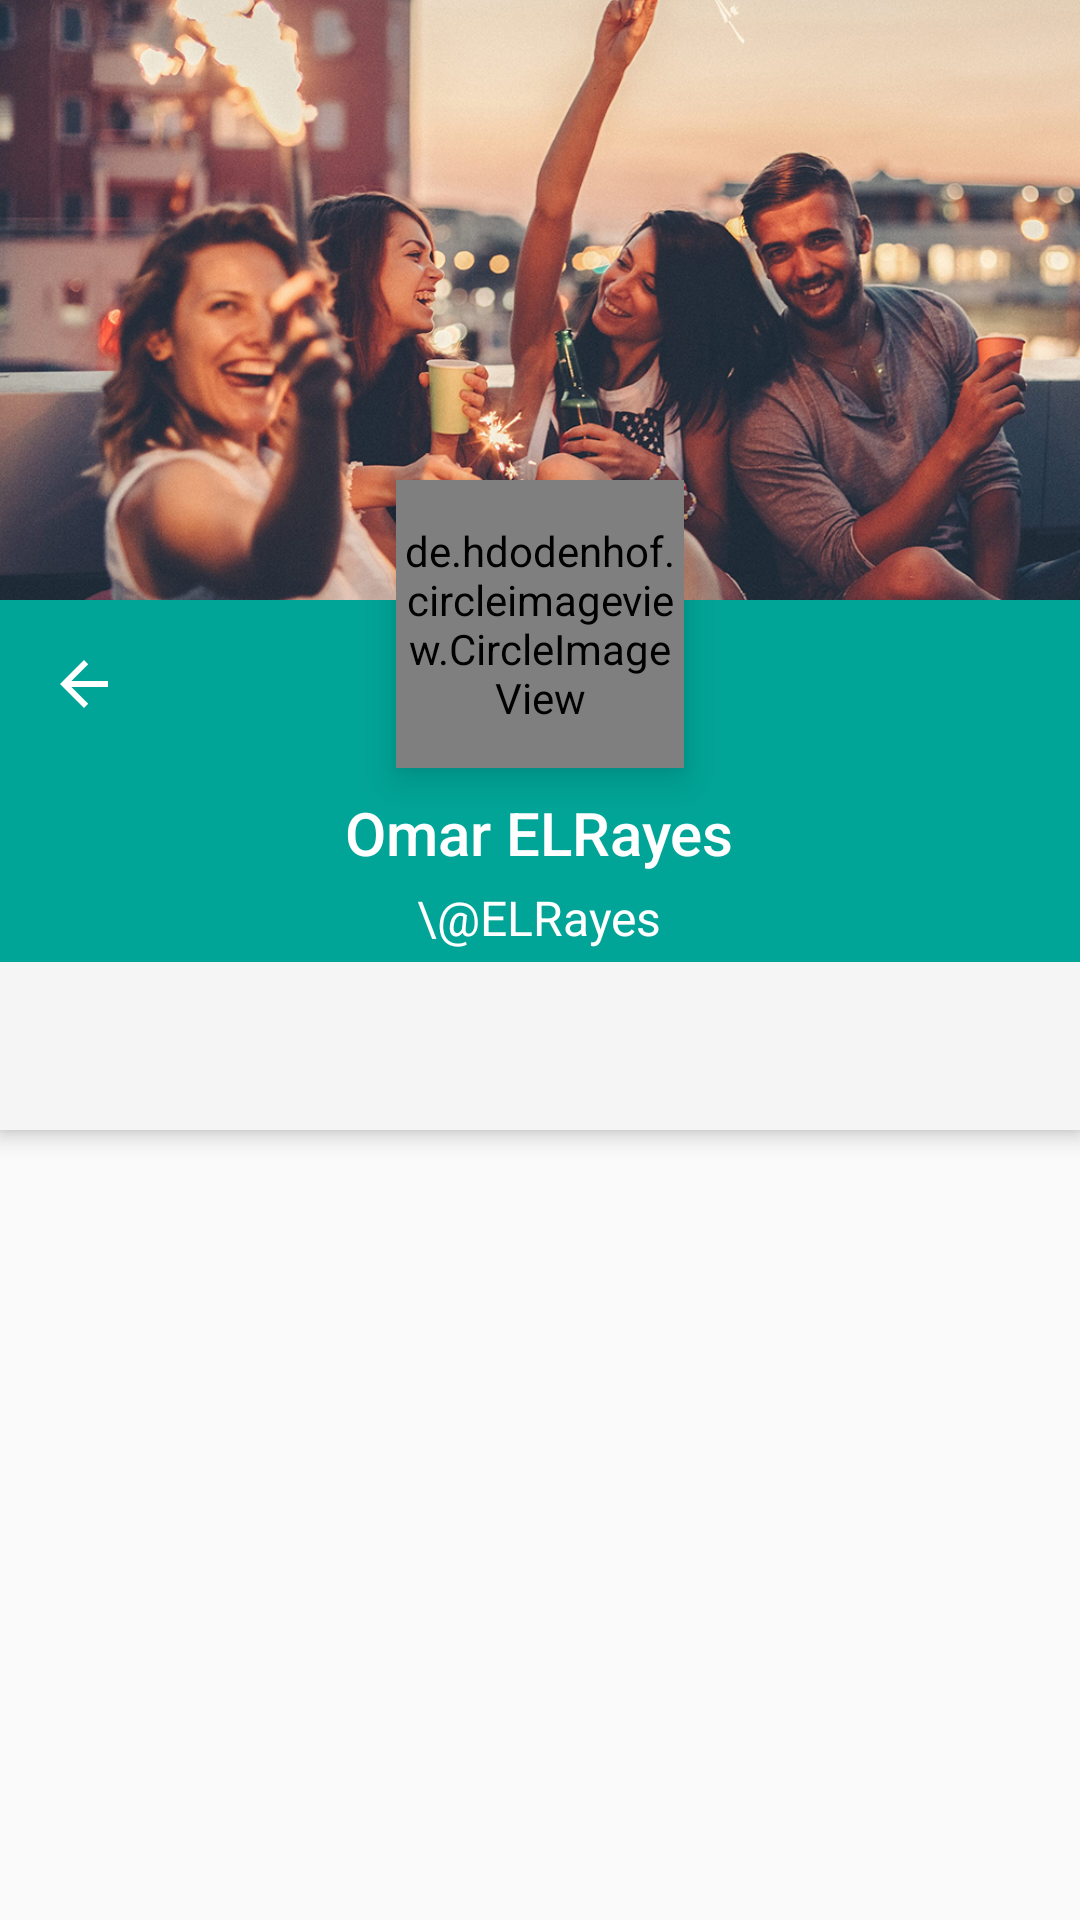

Reconstruct the res/layout file that produces this screen, plus the resources it refers to.
<!-- AndroidManifest.xml: activity theme Theme.AppCompat.Light.NoActionBar.FullScreen -->
<!-- res/layout/activity_user_profile.xml -->
<?xml version="1.0" encoding="utf-8"?>
<android.support.design.widget.CoordinatorLayout xmlns:android="http://schemas.android.com/apk/res/android"
    xmlns:app="http://schemas.android.com/apk/res-auto"
    android:layout_width="match_parent"
    android:layout_height="match_parent">
    ​

    <android.support.design.widget.AppBarLayout
        android:id="@+id/user_profile_appbar"
        android:layout_width="match_parent"
        android:layout_height="wrap_content"
        android:theme="@style/ThemeOverlay.AppCompat.Dark.ActionBar">
        ​

        <android.support.design.widget.CollapsingToolbarLayout
            android:id="@+id/user_profile_collapsing"
            android:layout_width="match_parent"
            android:layout_height="200dp"
            app:expandedTitleMarginEnd="64dp"
            app:expandedTitleMarginStart="48dp"
            app:layout_scrollFlags="scroll|snap">

            <ImageView
                android:id="@+id/user_profile_background"
                android:layout_width="match_parent"
                android:layout_height="match_parent"
                android:scaleType="centerCrop"
                android:src="@drawable/kappa2"
                app:layout_collapseMode="parallax" />

        </android.support.design.widget.CollapsingToolbarLayout>
        ​​

        <android.support.v7.widget.Toolbar
            android:id="@+id/user_profile_toolbar"
            style="@style/ToolBarWithNavigationBack"
            android:layout_width="match_parent"
            android:layout_height="wrap_content"
            android:background="@color/light_green"
            android:minHeight="?attr/actionBarSize"
            app:layout_scrollFlags="scroll|enterAlways|snap" />
        ​

        <LinearLayout
            android:id="@+id/user_profile_title_container"
            android:layout_width="match_parent"
            android:layout_height="wrap_content"
            android:background="@color/light_green"
            android:gravity="center"
            android:orientation="vertical"
            android:paddingTop="8dp"
            app:layout_scrollFlags="scroll|enterAlways|snap">
            ​
            <TextView
                android:id="@+id/user_profile_full_name"
                android:layout_width="wrap_content"
                android:layout_height="wrap_content"
                android:text="Omar ELRayes"
                android:textAppearance="@style/TextAppearance.AppCompat.Widget.ActionBar.Title" />
            ​
            <TextView
                android:id="@+id/user_profile_username"
                android:layout_width="wrap_content"
                android:layout_height="wrap_content"
                android:layout_marginBottom="4dp"
                android:layout_marginTop="4dp"
                android:text="\@ELRayes"
                android:textAppearance="@style/TextAppearance.AppCompat.Widget.ActionBar.Subtitle"
                android:textColor="@android:color/white" />

        </LinearLayout>
        ​

        <android.support.design.widget.TabLayout
            android:id="@+id/user_profile_tabs"
            android:layout_width="fill_parent"
            android:layout_height="?attr/actionBarSize"
            app:tabBackground="@color/white"
            app:tabIndicatorColor="@color/light_green"
            app:tabIndicatorHeight="2dp"
            app:tabSelectedTextColor="@color/dark_green"
            app:tabTextColor="@color/light_grey" />
    </android.support.design.widget.AppBarLayout>

    <android.support.v4.view.ViewPager
        android:id="@+id/user_profile_viewpager"
        android:layout_width="match_parent"
        android:layout_height="match_parent"
        app:layout_behavior="@string/appbar_scrolling_view_behavior"></android.support.v4.view.ViewPager>

    <de.hdodenhof.circleimageview.CircleImageView
        android:id="@+id/user_profile_user_image"
        android:layout_width="96dp"
        android:layout_height="96dp"
        android:layout_gravity="center_horizontal"
        android:elevation="8dp"
        android:src="@drawable/user"
        app:civ_border_color="#FFF"
        app:civ_border_width="2dp"
        app:layout_anchor="@id/user_profile_title_container"
        app:layout_anchorGravity="top|center_horizontal"
        app:layout_scrollFlags="scroll" />
</android.support.design.widget.CoordinatorLayout>
<!-- resources referenced by this layout -->
<resources>
  <color name="dark_green">#1d998f</color>
  <color name="light_green">#01a598</color>
  <color name="light_grey">#b6b6b6</color>
  <color name="white">#ffffff</color>
  <!-- drawable kappa2: jpg bitmap (drawable, 553250 bytes) -->
  <style name="ToolBarWithNavigationBack">
          <item name="navigationIcon">@drawable/abc_ic_ab_back_material</item>
      </style>
  <style name="Theme.AppCompat.Light.NoActionBar.FullScreen" parent="@style/Theme.AppCompat.Light.NoActionBar">
          <item name="android:windowNoTitle">true</item>
          <item name="android:windowActionBar">false</item>
          <item name="android:windowFullscreen">true</item>
          <item name="android:windowContentOverlay">@null</item>
      </style>
</resources>
